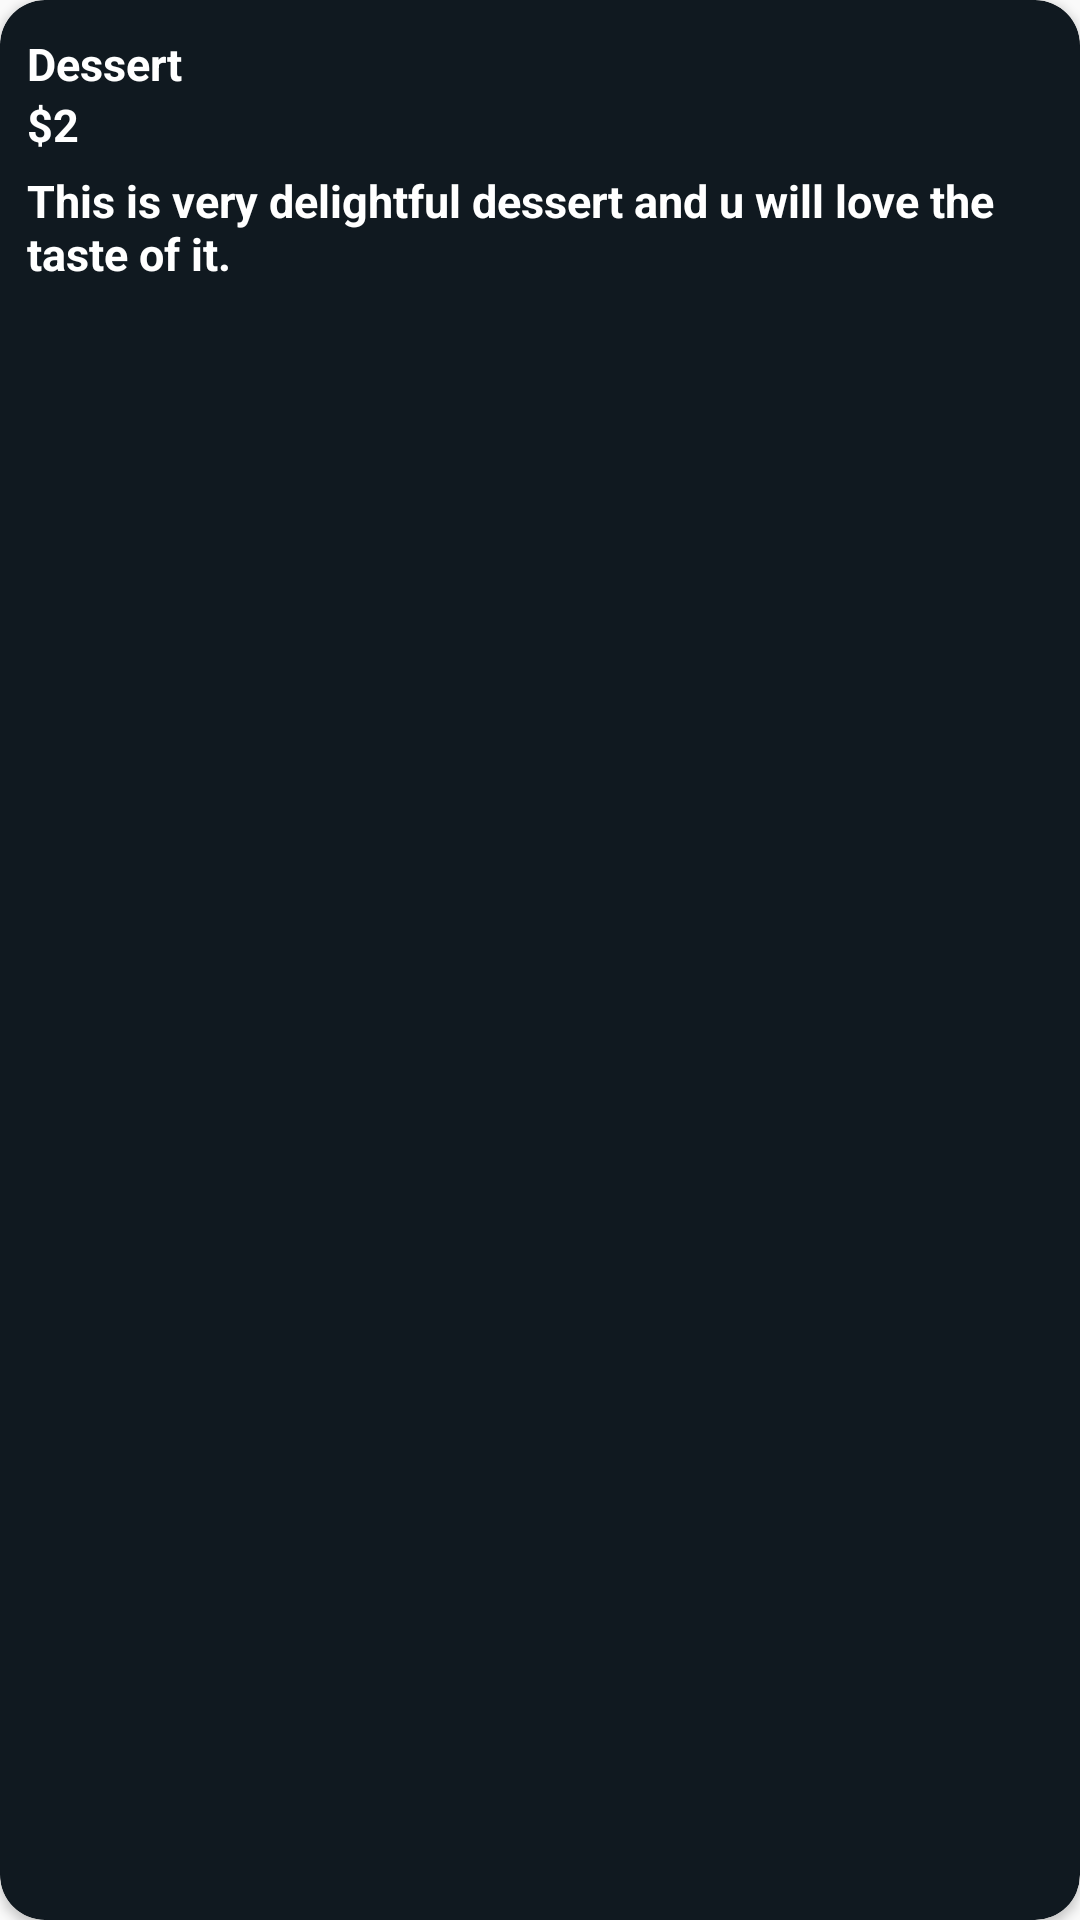

The Android layout XML behind this screen, and the referenced resources:
<!-- AndroidManifest.xml: application theme Theme.FoodApp -->
<!-- res/layout/data_to_show.xml -->
<?xml version="1.0" encoding="utf-8"?>
<androidx.cardview.widget.CardView xmlns:android="http://schemas.android.com/apk/res/android"
    xmlns:app="http://schemas.android.com/apk/res-auto"
    android:layout_width="match_parent"
    android:layout_height="wrap_content"
    android:layout_margin="6dp"
    app:cardCornerRadius="15dp"
    android:elevation="50dp"
    app:cardBackgroundColor="@color/item_background_recyclerview">

    <RelativeLayout
        android:layout_width="match_parent"
        android:layout_height="match_parent"
        android:layout_margin="4dp">

        <ImageView
            android:id="@+id/imageView"
            android:layout_width="wrap_content"
            android:layout_height="wrap_content"
            android:layout_marginTop="7dp"
            app:srcCompat="@drawable/dessert" />

        <TextView
            android:id="@+id/textView2"
            android:layout_width="wrap_content"
            android:layout_height="wrap_content"
            android:layout_marginStart="5dp"
            android:layout_marginTop="7dp"
            android:layout_toEndOf="@id/imageView"
            android:text="Dessert"
            android:textColor="@color/white"
            android:textSize="15sp"
            android:textStyle="bold" />

        <LinearLayout
            android:id="@+id/linear_layout"
            android:layout_width="wrap_content"
            android:layout_height="wrap_content"
            android:layout_toEndOf="@id/imageView"
            android:layout_below="@id/textView2"
            android:layout_marginBottom="5dp"
            android:layout_marginStart="5dp">

            <TextView
                android:id="@+id/textView3"
                android:layout_width="wrap_content"
                android:layout_height="wrap_content"
                android:layout_toEndOf="@id/imageView"
                android:text="$"
                android:textColor="@color/white"
                android:textSize="15sp"
                android:textStyle="bold" />

            <TextView
                android:id="@+id/textView4"
                android:layout_width="wrap_content"
                android:layout_height="wrap_content"
                android:layout_toEndOf="@id/imageView"
                android:text="2"
                android:textColor="@color/white"
                android:textSize="15sp"
                android:textStyle="bold" />
        </LinearLayout>

        <TextView
            android:id="@+id/textView5"
            android:layout_width="wrap_content"
            android:layout_height="wrap_content"
            android:layout_below="@id/linear_layout"
            android:layout_marginStart="5dp"
            android:layout_marginEnd="5dp"
            android:layout_marginBottom="5dp"
            android:layout_toEndOf="@id/imageView"
            android:text="This is very delightful dessert and u will love the taste of it."
            android:textColor="@color/white"
            android:textSize="15sp"
            android:textStyle="bold" />
    </RelativeLayout>
</androidx.cardview.widget.CardView>
<!-- resources referenced by this layout -->
<resources>
  <color name="item_background_recyclerview">#101920</color>
  <color name="white">#FFFFFFFF</color>
  <style name="Theme.FoodApp" parent="Theme.AppCompat.DayNight.DarkActionBar">
          
          <item name="colorPrimary">@color/purple_500</item>
          <item name="colorPrimaryVariant">@color/purple_700</item>
          <item name="colorOnPrimary">@color/white</item>
          
          <item name="colorSecondary">@color/teal_200</item>
          <item name="colorSecondaryVariant">@color/teal_700</item>
          <item name="colorOnSecondary">@color/black</item>
          
          <item name="android:statusBarColor" tools:targetApi="l">?attr/colorPrimaryVariant</item>
          
      </style>
  <color name="purple_500">#FF6200EE</color>
  <color name="purple_700">#FF3700B3</color>
  <color name="teal_200">#FF03DAC5</color>
  <color name="teal_700">#FF018786</color>
  <color name="black">#FF000000</color>
</resources>
